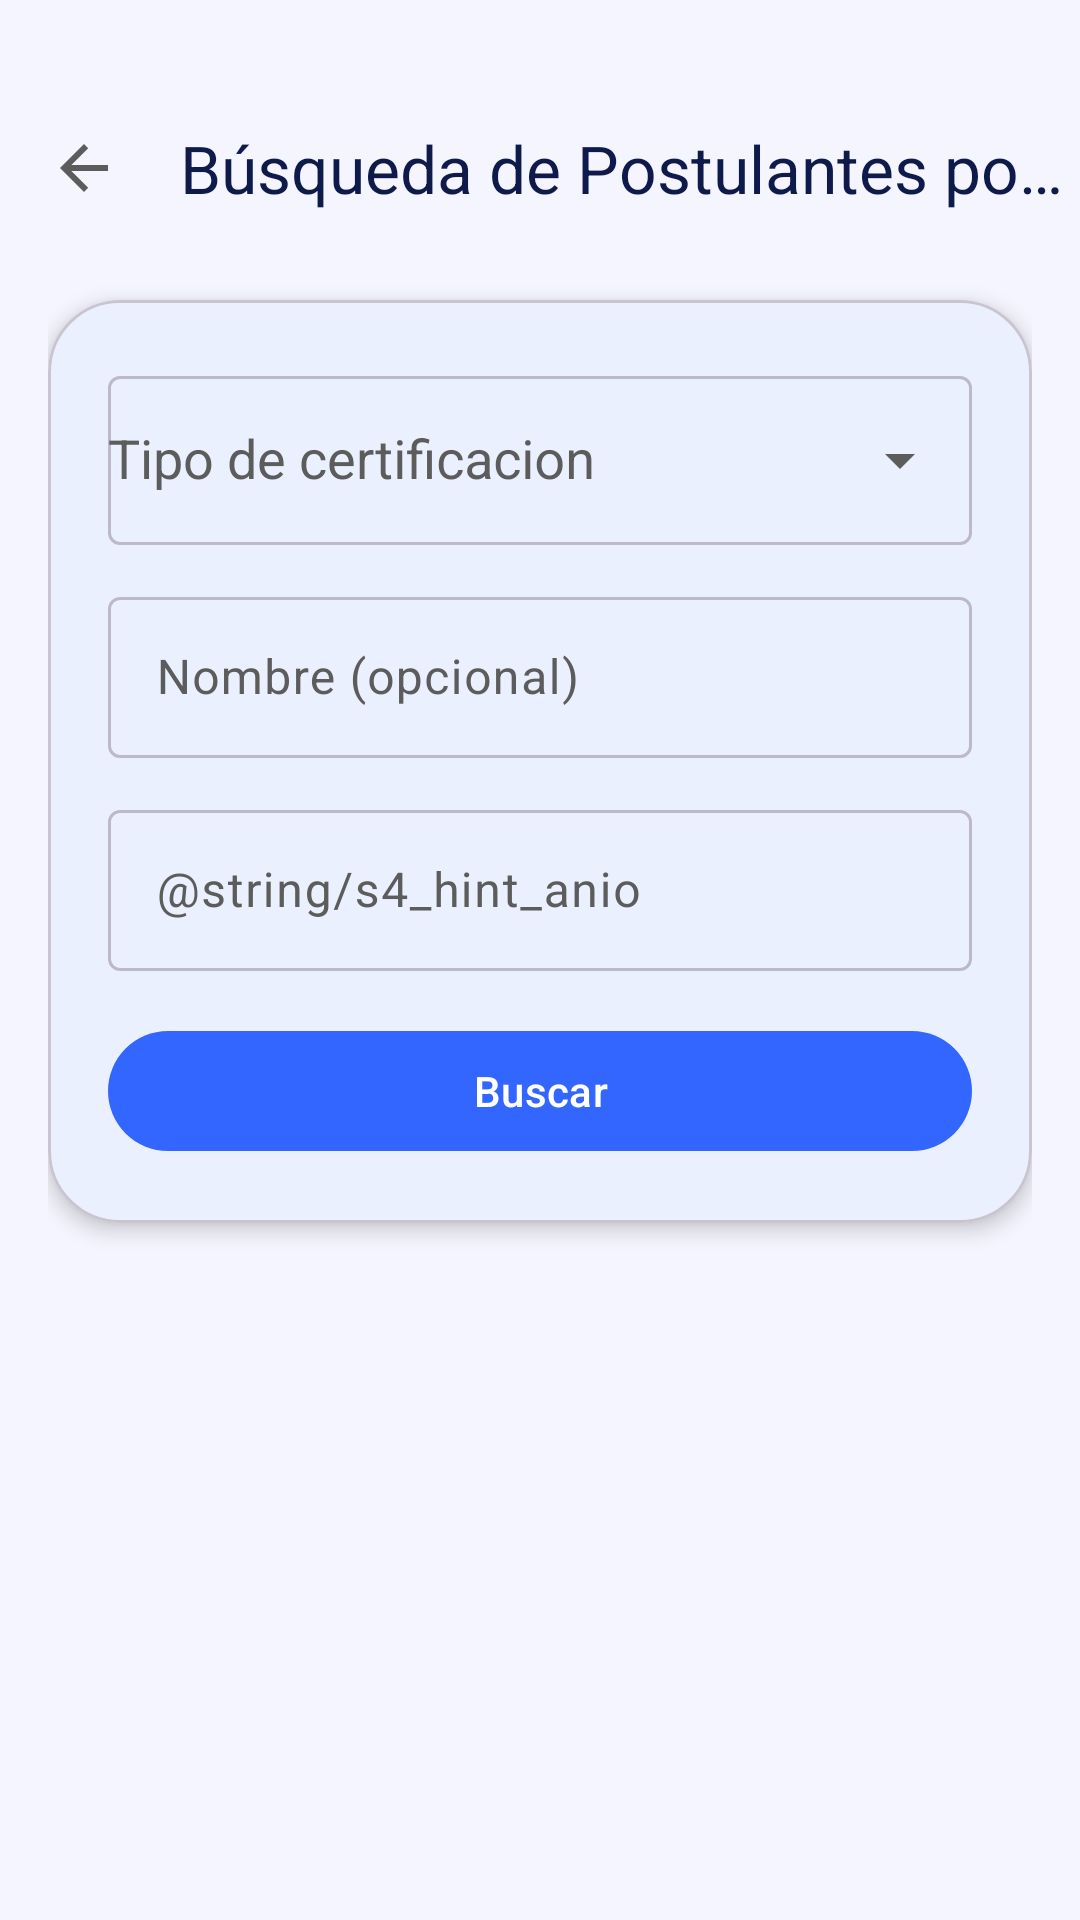

Write the Android layout XML for this screen, with the resource values it uses.
<!-- AndroidManifest.xml: application theme Theme.BT -->
<!-- res/layout/fragment_servicio4.xml -->
<?xml version="1.0" encoding="utf-8"?>
<LinearLayout xmlns:android="http://schemas.android.com/apk/res/android"
    xmlns:app="http://schemas.android.com/apk/res-auto"
    android:layout_width="match_parent"
    android:layout_height="match_parent"
    android:background="?android:attr/colorBackground"
    android:orientation="vertical">

    <com.google.android.material.appbar.MaterialToolbar
        android:id="@+id/toolbar"
        android:layout_width="match_parent"
        android:layout_height="wrap_content"
        android:layout_marginTop="24dp"
        android:minHeight="?attr/actionBarSize"
        app:title="@string/s4_titulo"
        app:titleTextColor="?attr/colorOnSurface"
        app:navigationIcon="?attr/homeAsUpIndicator"
        style="@style/Widget.Material3.Toolbar" />

    <ScrollView
        android:layout_width="match_parent"
        android:layout_height="0dp"
        android:layout_weight="1"
        android:paddingHorizontal="16dp"
        android:paddingBottom="16dp"
        android:fillViewport="true">

        <LinearLayout
            android:layout_width="match_parent"
            android:layout_height="wrap_content"
            android:orientation="vertical">

            <ProgressBar
                android:id="@+id/progressBar"
                android:layout_width="48dp"
                android:layout_height="48dp"
                android:layout_gravity="center"
                android:layout_marginTop="24dp"
                android:indeterminateTint="?attr/colorPrimary"
                android:visibility="gone" />

            <com.google.android.material.card.MaterialCardView
                android:layout_width="match_parent"
                android:layout_height="wrap_content"
                android:layout_marginTop="12dp"
                app:cardCornerRadius="24dp"
                app:cardElevation="4dp"
                app:cardBackgroundColor="?attr/colorSurface">

                <LinearLayout
                    android:layout_width="match_parent"
                    android:layout_height="wrap_content"
                    android:orientation="vertical"
                    android:padding="20dp">

                    <com.google.android.material.textfield.TextInputLayout
                        android:id="@+id/tilTipo"
                        android:layout_width="match_parent"
                        android:layout_height="wrap_content"
                        android:hint="@string/s4_hint_tipo"
                        style="@style/Widget.Material3.TextInputLayout.OutlinedBox"
                        app:endIconMode="dropdown_menu">

                        <com.google.android.material.textfield.MaterialAutoCompleteTextView
                            android:id="@+id/spTipo"
                            android:layout_width="match_parent"
                            android:layout_height="wrap_content"
                            android:inputType="none"
                            android:paddingTop="16dp"
                            android:paddingBottom="16dp" />

                    </com.google.android.material.textfield.TextInputLayout>

                    <com.google.android.material.textfield.TextInputLayout
                        android:id="@+id/tilNombre"
                        android:layout_width="match_parent"
                        android:layout_height="wrap_content"
                        android:layout_marginTop="12dp"
                        android:hint="@string/s4_hint_nombre"
                        style="@style/Widget.Material3.TextInputLayout.OutlinedBox">

                        <com.google.android.material.textfield.TextInputEditText
                            android:id="@+id/etNombre"
                            android:layout_width="match_parent"
                            android:layout_height="wrap_content"
                            android:inputType="text"
                            android:paddingTop="16dp"
                            android:paddingBottom="16dp" />

                    </com.google.android.material.textfield.TextInputLayout>

                    <com.google.android.material.textfield.TextInputLayout
                        android:id="@+id/tilAnio"
                        android:layout_width="match_parent"
                        android:layout_height="wrap_content"
                        android:layout_marginTop="12dp"
                        android:hint="@string/s4_hint_anio"
                        style="@style/Widget.Material3.TextInputLayout.OutlinedBox">

                        <com.google.android.material.textfield.TextInputEditText
                            android:id="@+id/etAnio"
                            android:layout_width="match_parent"
                            android:layout_height="wrap_content"
                            android:inputType="number"
                            android:paddingTop="16dp"
                            android:paddingBottom="16dp" />

                    </com.google.android.material.textfield.TextInputLayout>

                    <com.google.android.material.button.MaterialButton
                        android:id="@+id/btnBuscar"
                        android:layout_width="match_parent"
                        android:layout_height="wrap_content"
                        android:layout_marginTop="16dp"
                        android:text="@string/s4_btn_buscar"
                        style="@style/AestheticButton" />

                </LinearLayout>

            </com.google.android.material.card.MaterialCardView>

            <TextView
                android:id="@+id/tvResultado"
                android:layout_width="match_parent"
                android:layout_height="wrap_content"
                android:layout_marginTop="12dp"
                android:textColor="?attr/colorOnSurface"
                android:textSize="14sp"
                android:textStyle="bold"
                android:visibility="gone" />

            <androidx.recyclerview.widget.RecyclerView
                android:id="@+id/rvResultados"
                android:layout_width="match_parent"
                android:layout_height="wrap_content"
                android:layout_marginTop="8dp"
                android:nestedScrollingEnabled="false" />

            <View
                android:layout_width="match_parent"
                android:layout_height="32dp" />

        </LinearLayout>

    </ScrollView>

</LinearLayout>
<!-- resources referenced by this layout -->
<resources>
  <string name="s4_btn_buscar">Buscar</string>
  <string name="s4_hint_nombre">Nombre (opcional)</string>
  <string name="s4_hint_tipo">Tipo de certificacion</string>
  <string name="s4_titulo">Búsqueda de Postulantes por Certificación</string>
  <style name="AestheticButton" parent="Widget.Material3.Button">
          <item name="android:textColor">@color/on_primary</item>
          <item name="backgroundTint">@color/primary</item>
          <item name="cornerRadius">24dp</item>
      </style>
  <style name="Theme.BT" parent="Base.Theme.BT" />
  <color name="on_primary">#FFFFFFFF</color>
  <color name="primary">#FF3366FF</color>
  <style name="Base.Theme.BT" parent="Theme.Material3.DayNight.NoActionBar">
          <item name="android:textColor">@color/text_primary</item>
          <item name="android:textColorPrimary">@color/text_primary</item>
          <item name="android:textColorSecondary">@color/text_secondary</item>
          <item name="colorPrimary">@color/primary</item>
          <item name="colorPrimaryContainer">@color/primary_container</item>
          <item name="colorOnPrimary">@color/on_primary</item>
          <item name="colorOnPrimaryContainer">@color/on_primary_container</item>
          <item name="colorSecondary">@color/secondary</item>
          <item name="colorSecondaryContainer">@color/secondary_container</item>
          <item name="colorOnSecondary">@color/on_secondary</item>
          <item name="colorOnSecondaryContainer">@color/on_secondary_container</item>
          <item name="colorTertiary">@color/primary_variant</item>
          <item name="colorTertiaryContainer">@color/primary_container</item>
          <item name="colorError">@color/error</item>
          <item name="colorOnError">@color/on_error</item>
          <item name="android:colorBackground">@color/background_light</item>
          <item name="colorSurface">@color/surface_light</item>
          <item name="colorSurfaceVariant">@color/surface_variant_light</item>
          <item name="colorOnSurface">@color/text_primary</item>
          <item name="colorOnSurfaceVariant">@color/text_secondary</item>
          <item name="colorOutline">@color/outline</item>
          <item name="android:statusBarColor">@color/primary</item>
          <item name="android:navigationBarColor">@color/background_light</item>
          <item name="android:windowLightStatusBar">true</item>
      </style>
  <color name="text_primary">#FF0D1A4A</color>
  <color name="text_secondary">#FF5C5C5C</color>
  <color name="primary_container">#FFE0E5FF</color>
  <color name="on_primary_container">#FF0A1540</color>
  <color name="secondary">#FF5C7FFF</color>
  <color name="secondary_container">#FFE0E5FF</color>
  <color name="on_secondary">#FFFFFFFF</color>
  <color name="on_secondary_container">#FF0A1540</color>
  <color name="primary_variant">#FF1A4FFF</color>
  <color name="error">#FFD32F2F</color>
  <color name="on_error">#FFFFFFFF</color>
  <color name="background_light">#FFF5F5FF</color>
  <color name="surface_light">#FFFFFFFF</color>
  <color name="surface_variant_light">#FFEDF0FF</color>
  <color name="outline">#FFBDB8CC</color>
</resources>
